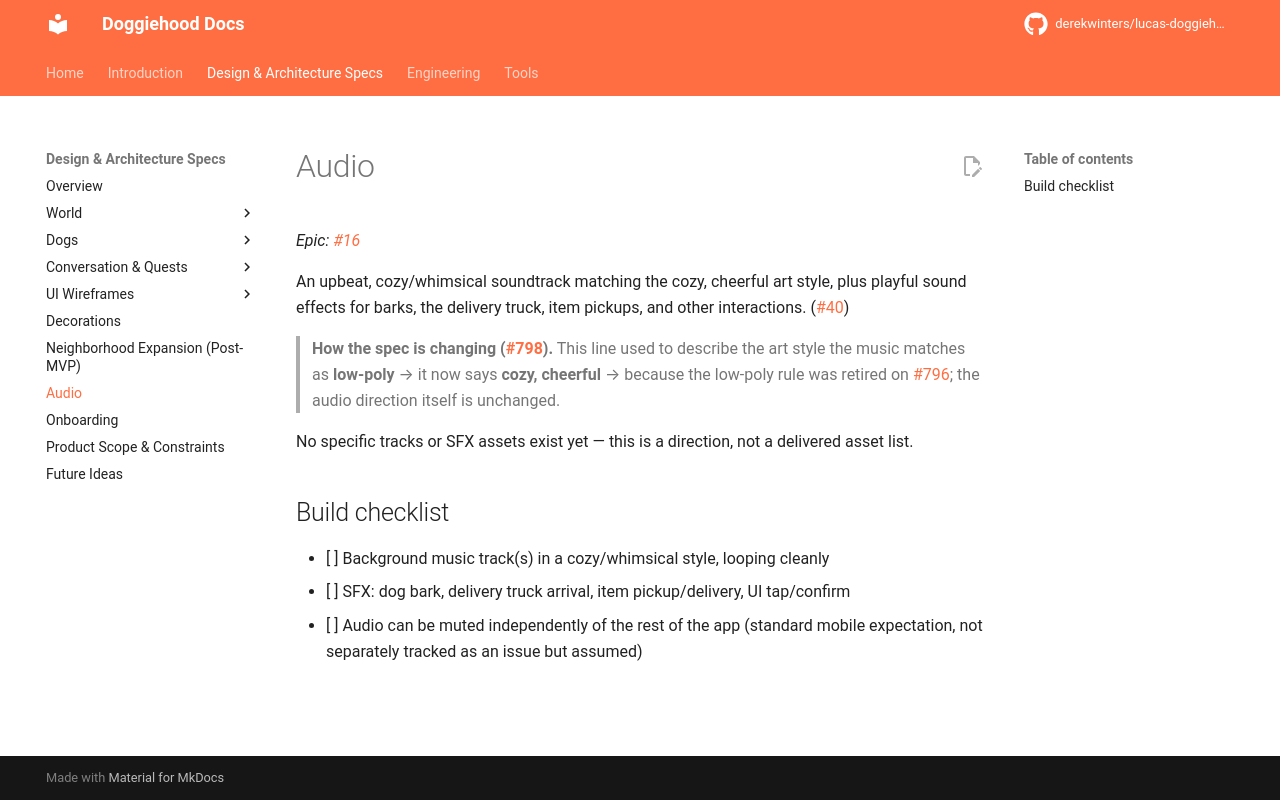

repository: derekwinters/lucas-doggiehood · page: 0.16.2/specs/audio/index.html · generator: mkdocs

# Audio

*Epic: [#16](https://github.com/derekwinters/lucas-doggiehood/issues/16)*

An upbeat, cozy/whimsical soundtrack matching the cozy, cheerful art style, plus playful sound effects for barks, the delivery truck, item pickups, and other interactions. ([#40](https://github.com/derekwinters/lucas-doggiehood/issues/40))

> **How the spec is changing ([#798](https://github.com/derekwinters/lucas-doggiehood/issues/798)).** This line used to describe the art style the music matches as **low-poly** → it now says **cozy, cheerful** → because the low-poly rule was retired on [#796](https://github.com/derekwinters/lucas-doggiehood/issues/796); the audio direction itself is unchanged.

No specific tracks or SFX assets exist yet — this is a direction, not a delivered asset list.

## Build checklist

- [ ] Background music track(s) in a cozy/whimsical style, looping cleanly
- [ ] SFX: dog bark, delivery truck arrival, item pickup/delivery, UI tap/confirm
- [ ] Audio can be muted independently of the rest of the app (standard mobile expectation, not separately tracked as an issue but assumed)
